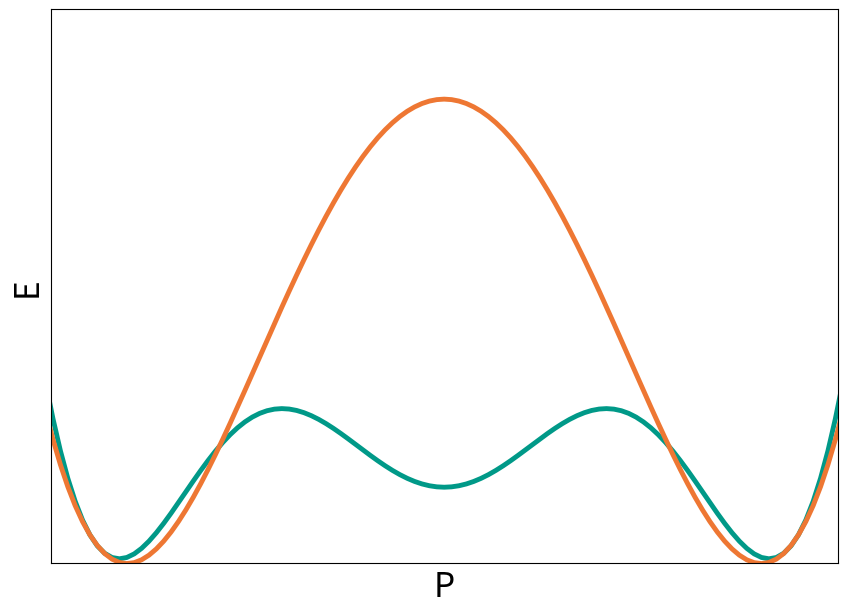

Write Python code to recreate this figure. (Note: this script raises an exception after producing the figure.)
import matplotlib.pyplot as plt
import matplotlib as mpl
import numpy as np

mpl.rc('font',family='Helvetica')

fig_path = '/Users/<user>/Library/CloudStorage/Box-Box/Charge Doping/Figures/Figures_revised/'
save = True
x = np.linspace(-1.5, 1.5, 129)
p42nmc = 193*x**2 - 492*x**4  + 345*x**6 + -66*x**8  + 22
pbcm = -255.53*x**2 + 106*x**4  + 22.22*x**6 + -6.7*x**8 + 134
fontsize = 24
colors = ['#332288' , "#0077BB" , "#009988" , "#EE7733" , "#BBBBBB"]
linewidth = 3.5
alpha = 1
plt.figure(figsize = (5.079*4/2, 3.6*4/2))
plt.rcParams["font.family"] = "sans"
plt.plot(x, p42nmc, linewidth = linewidth, alpha = alpha, c = colors[2])
plt.plot(x, pbcm, linewidth = linewidth, alpha = alpha, c = colors[3])
# plt.legend(['Shift-Inside', 'Shift-Across'], fontsize = fontsize, fancybox=True)
#axes labels
plt.ylim([0,160])
plt.xlim([-1.25, 1.25])
plt.ylabel('E', fontsize = fontsize)
plt.xlabel('P', fontsize = fontsize)

#axes
plt.tick_params(
    axis='both',          # changes apply to the x-axis
    which='both',      # both major and minor ticks are affected
    bottom=False,      # ticks along the bottom edge are off
    top=False,
		left = False,# ticks along the top edge are off
    labelbottom=False,
		labelleft = False)
if save:
	plt.savefig(f"{fig_path}energy_barrier_schematic.png", dpi = 300,bbox_inches='tight')
plt.show()
